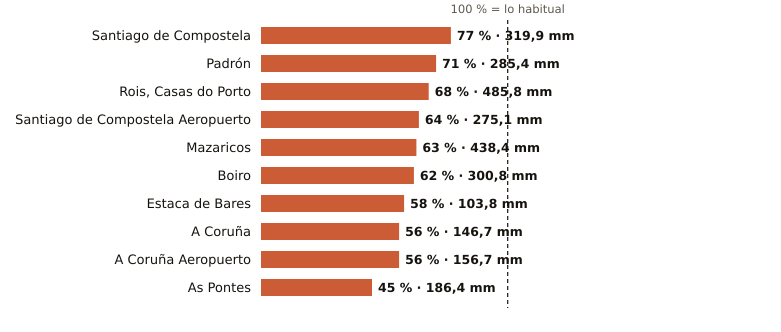

Source data for this figure (header and first rows):
estacion, provincia, indicativo, mm_otono, referencia_mm, pct, periodo_referencia, hasta, hora
Santiago de Compostela, A Coruña, 1475X, 319.9, 416.7, 77, 1991-2020, 2026-11-17, 21
Padrón, A Coruña, 1473A, 285.4, 400.2, 71, 1997-2025, 2026-11-17, 21
Rois, Casas do Porto, A Coruña, 1476R, 485.8, 713.8, 68, 1991-2020, 2026-11-17, 18
Santiago de Compostela Aeropuerto, A Coruña, 1428, 275.1, 431.9, 64, 1991-2020, 2026-11-17, 21
Mazaricos, A Coruña, 1406X, 438.4, 699.0, 63, 2007-2025, 2026-11-17, 19
Boiro, A Coruña, 1442U, 300.8, 488.2, 62, 1991-2020, 2026-11-17, 18
Estaca de Bares, A Coruña, 1351, 103.8, 177.8, 58, 1995-2025, 2026-11-17, 21
A Coruña, A Coruña, 1387, 146.7, 259.7, 56, 1991-2020, 2026-11-17, 21
A Coruña Aeropuerto, A Coruña, 1387E, 156.7, 278.9, 56, 1991-2020, 2026-11-17, 21
As Pontes, A Coruña, 1363X, 186.4, 414.8, 45, 2009-2025, 2026-11-17, 18
